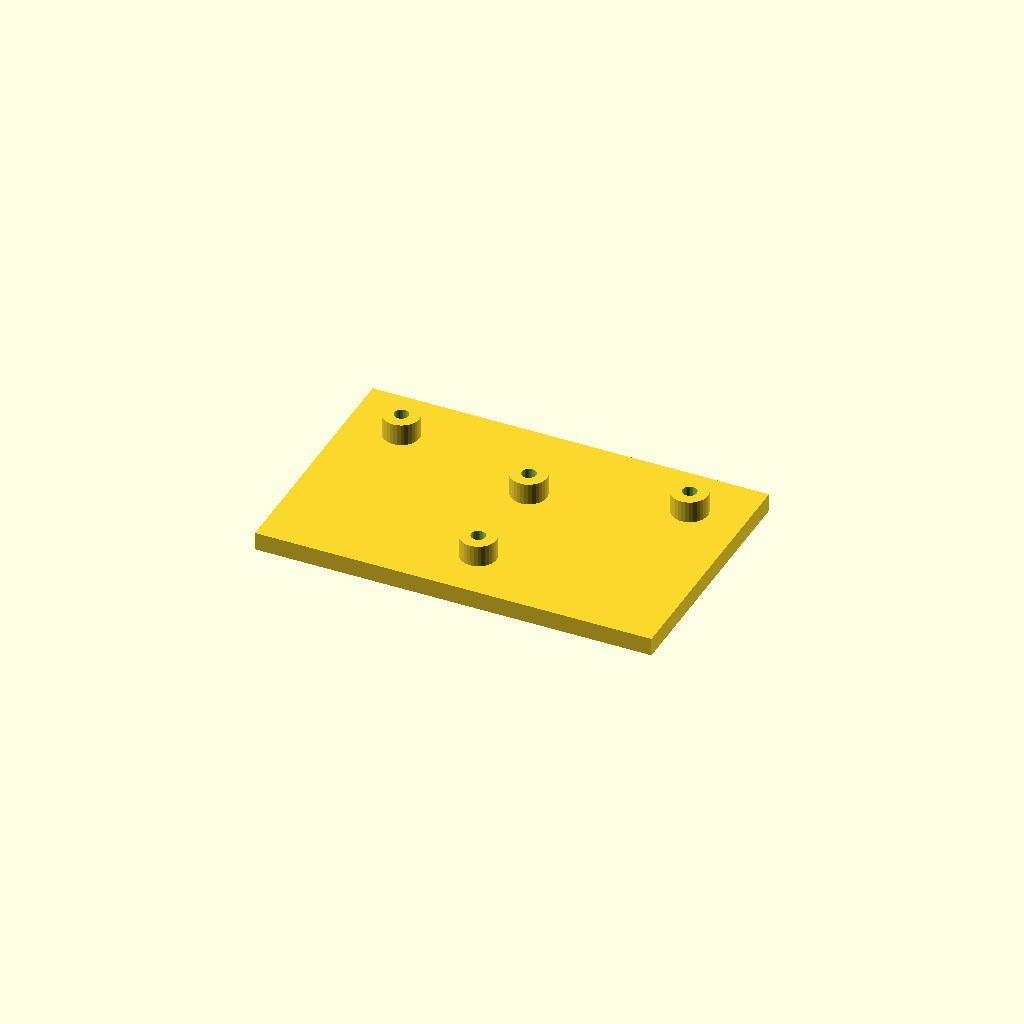
Cell 1: rendered with the file's own defaults.
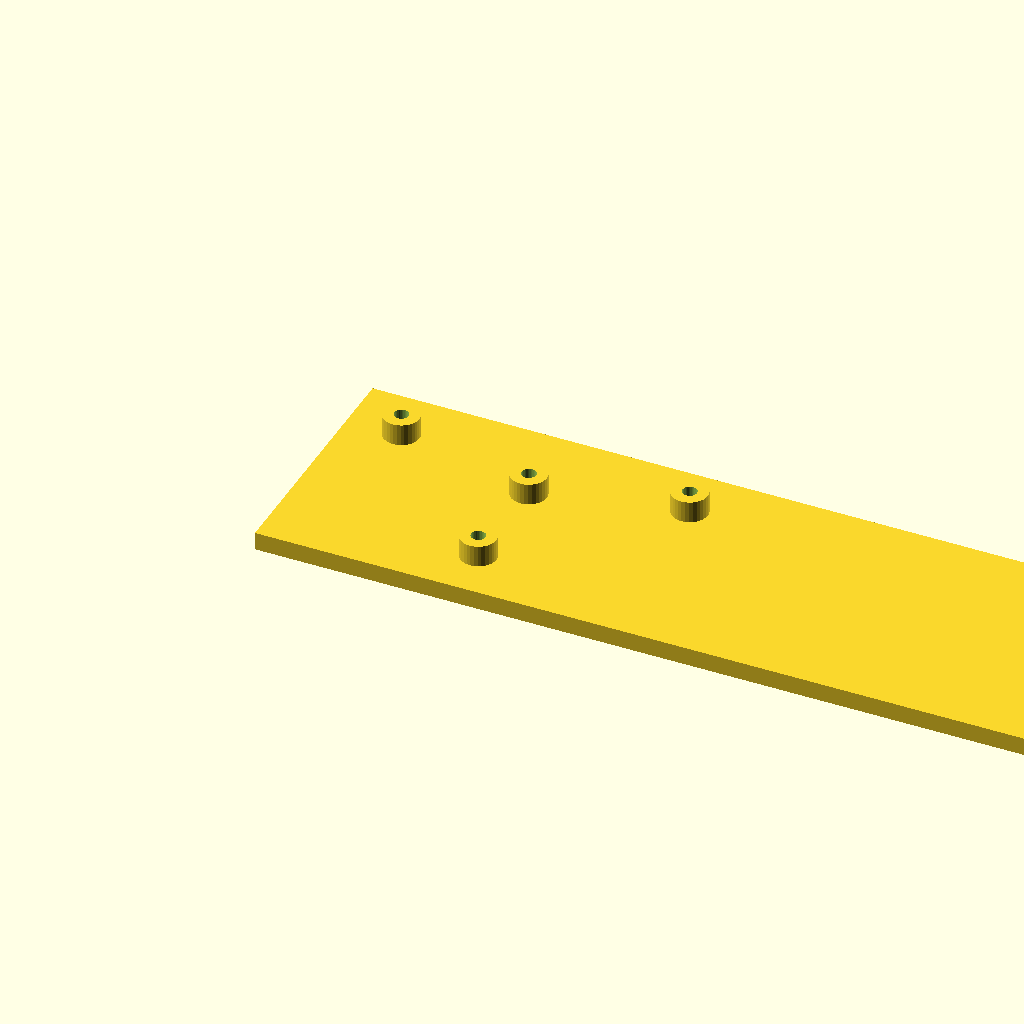
Cell 2 — plate_l set to 220, the other parameters unchanged.
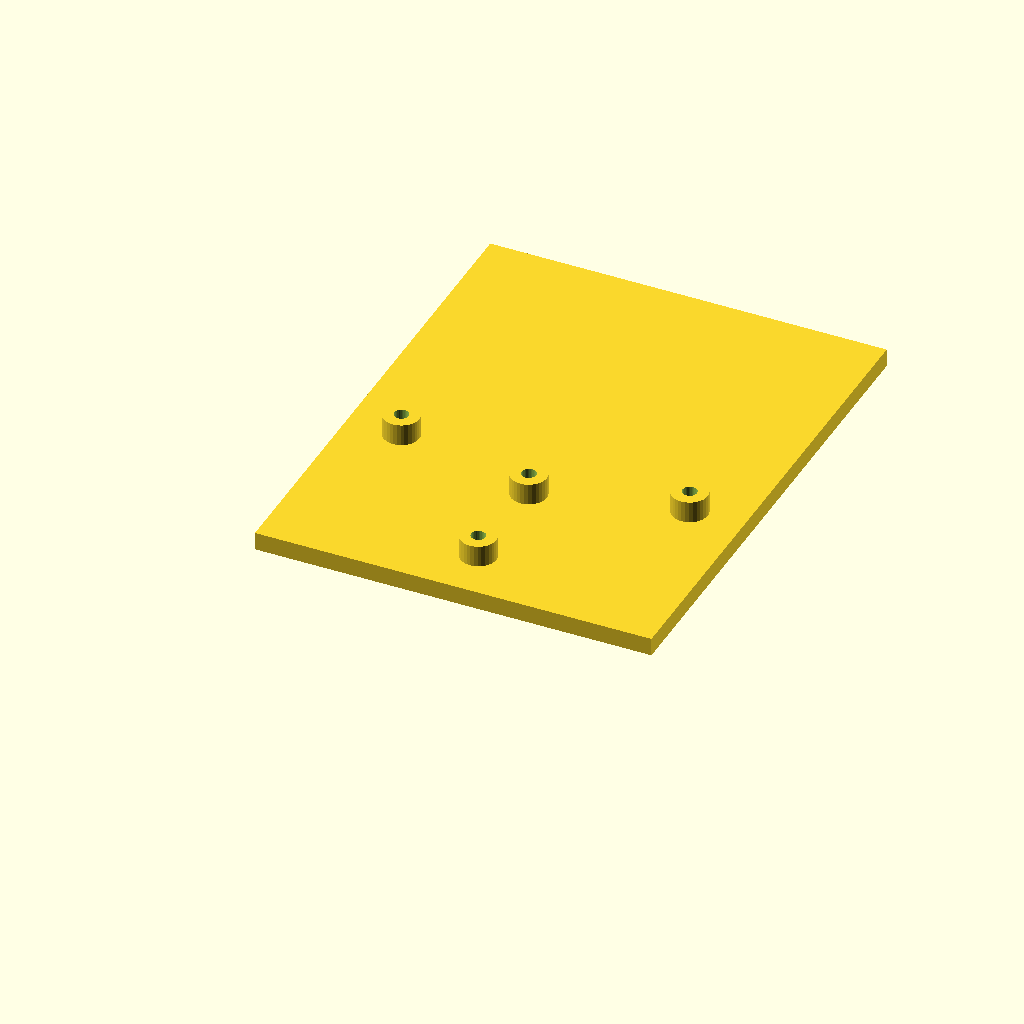
Cell 3: the same model with plate_w = 140.
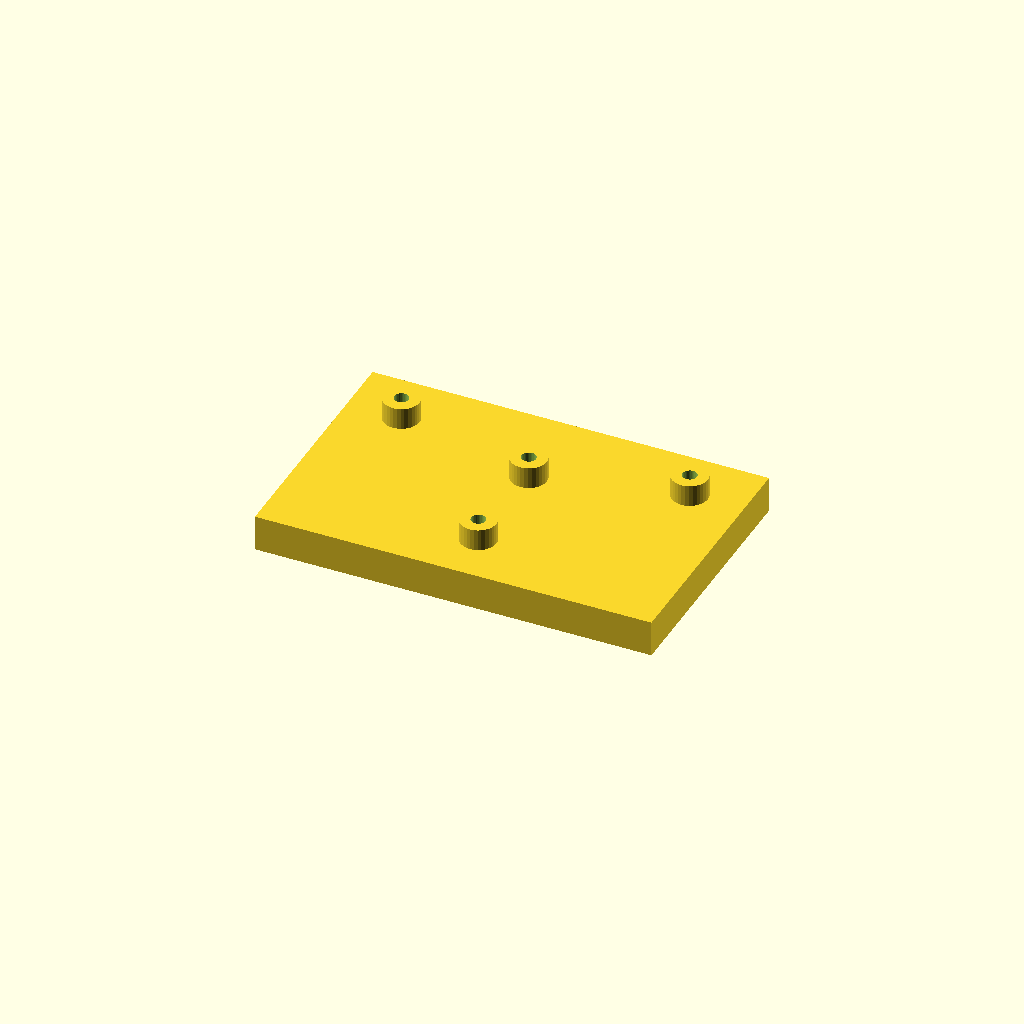
Cell 4 — plate_t set to 10, the other parameters unchanged.
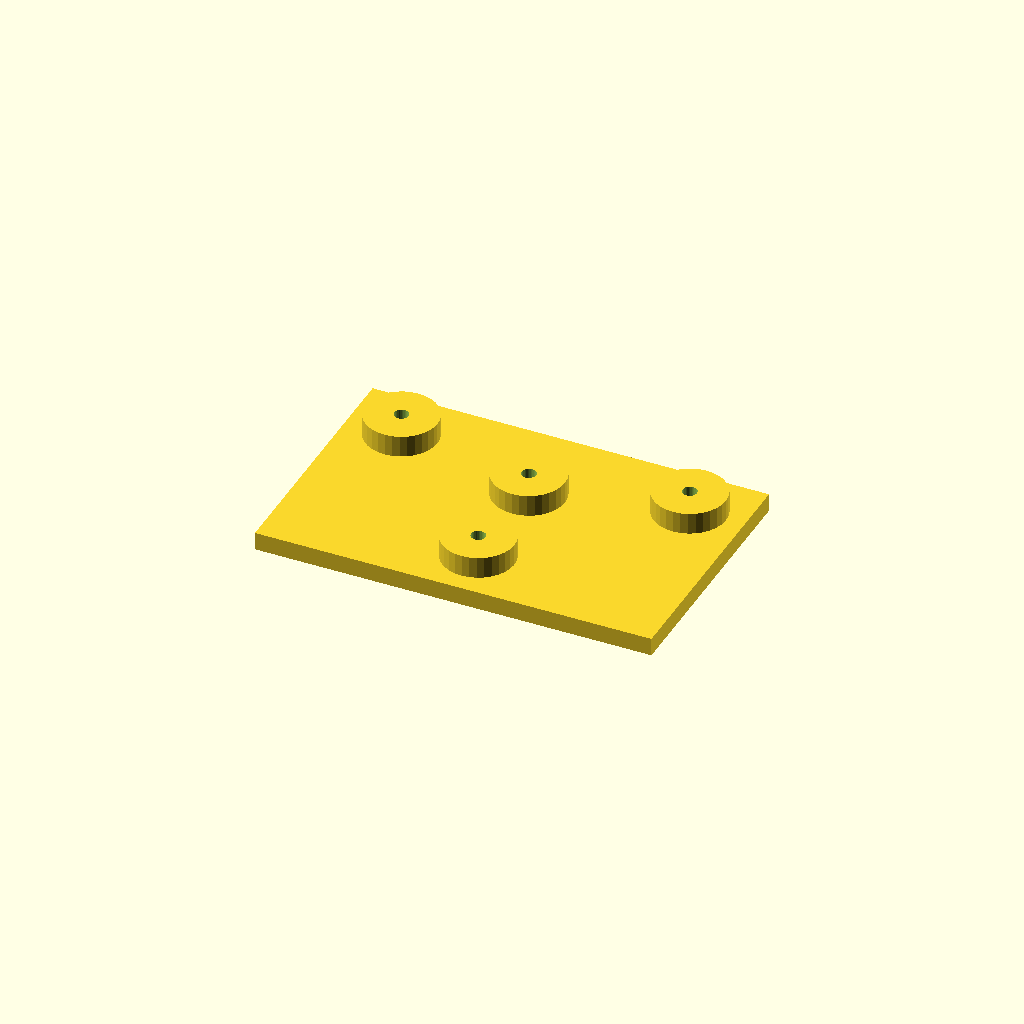
Cell 5: the same model with boss_d = 20.
All cells are drawn from one camera (rotation 55°, 0°, 25°, orthographic, colour scheme Cornfield), so only the parameter changes between them.
OpenSCAD source file optional_data/data/scale1/hardlayouts/part_0178.scad:
$fn = 32;

// ----------------------------------------------------------------------
// Boss field: plate with bosses at given coordinates
// ----------------------------------------------------------------------

// --- parameters (mm) ---
plate_l = 110;            // plate length, X
plate_w = 70;             // plate width, Y
plate_t = 5;              // plate thickness, Z
boss_d = 10;              // boss diameter
boss_h = 6;               // boss height above the plate
bore_d = 4;               // boss bore

total_h = plate_t + boss_h;  // overall height

difference() {
  union() {
    cube([plate_l, plate_w, plate_t]);
    translate([15, 55, plate_t]) cylinder(h = boss_h, d = boss_d);
    translate([55, 15, plate_t]) cylinder(h = boss_h, d = boss_d);
    translate([55, 45, plate_t]) cylinder(h = boss_h, d = boss_d);
    translate([95, 55, plate_t]) cylinder(h = boss_h, d = boss_d);
  }
  translate([15, 55, -1]) cylinder(h = total_h + 2, d = bore_d);
  translate([55, 15, -1]) cylinder(h = total_h + 2, d = bore_d);
  translate([55, 45, -1]) cylinder(h = total_h + 2, d = bore_d);
  translate([95, 55, -1]) cylinder(h = total_h + 2, d = bore_d);
}
Parameter table extracted from the source (name, type, default, range or options):
plate_l: number, default 110
plate_w: number, default 70
plate_t: number, default 5
boss_d: number, default 10
boss_h: number, default 6
bore_d: number, default 4
